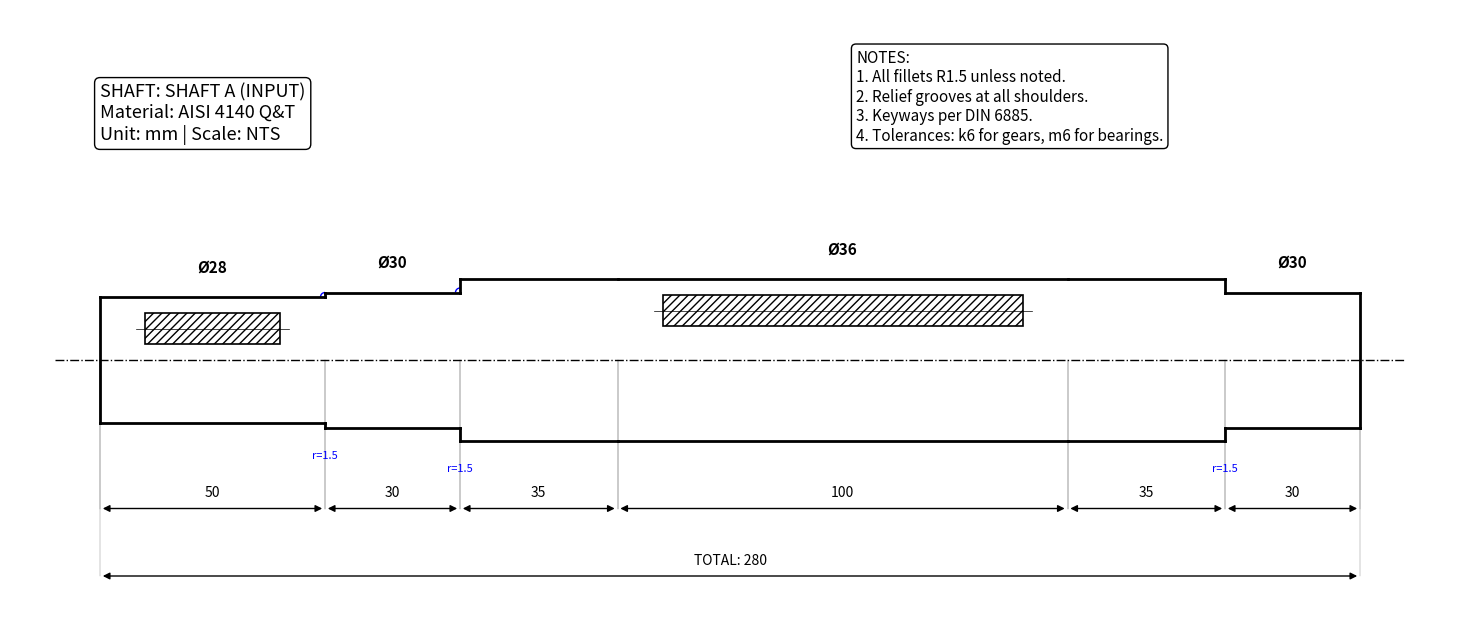
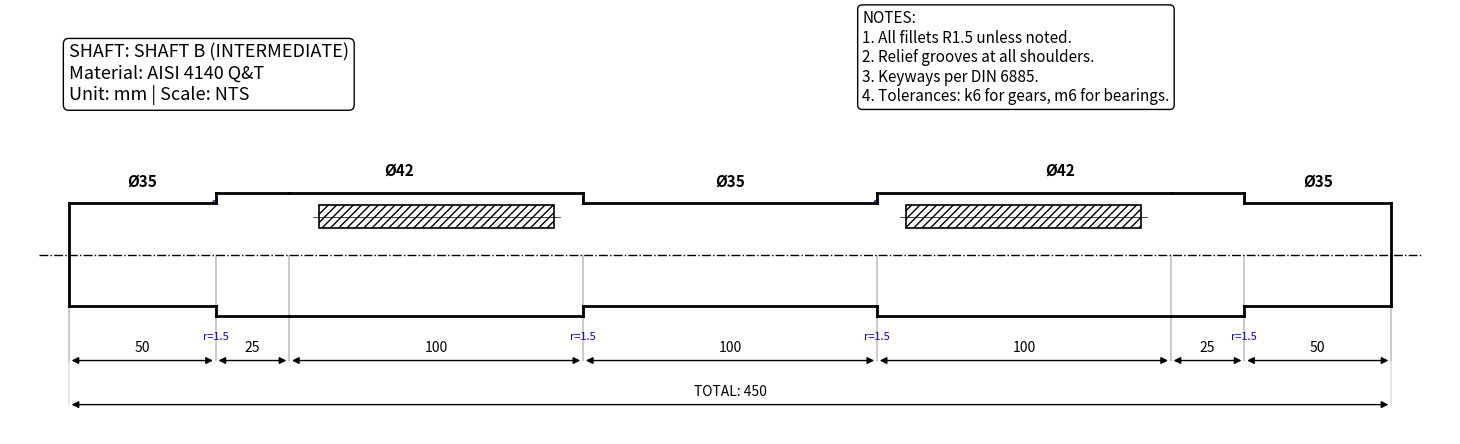
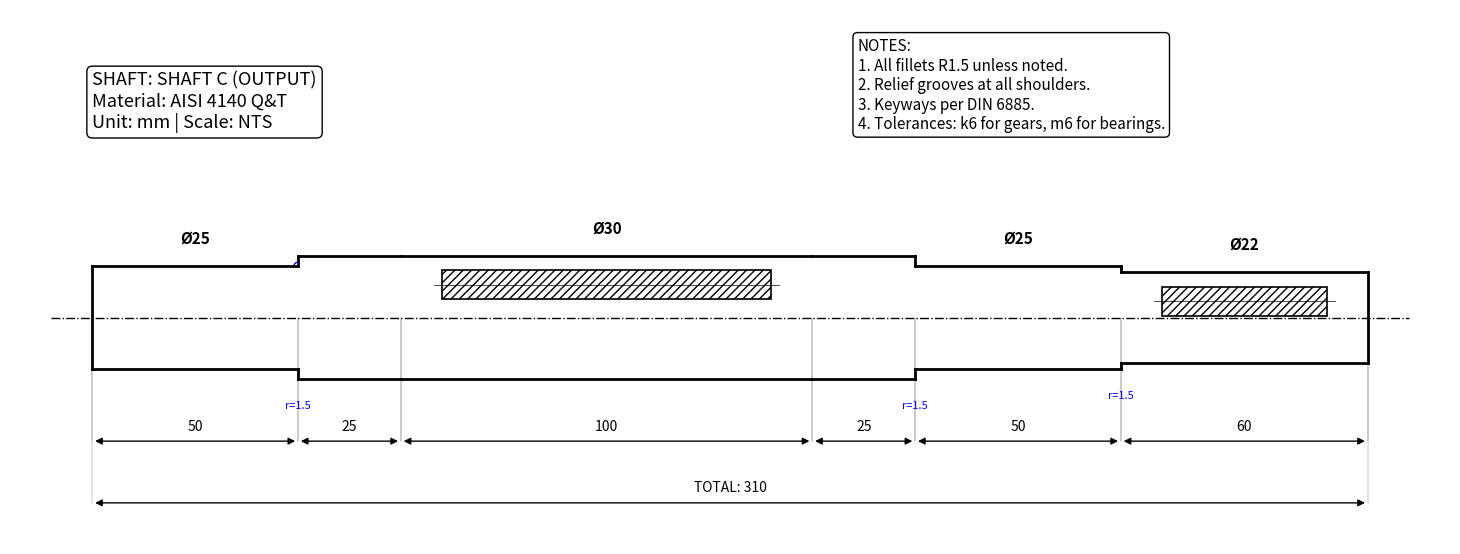

Write the Python code that produced these figures, in order.
import matplotlib.pyplot as plt
import matplotlib.patches as patches


def build_demo_shafts():
    """Return the reference shaft definitions used in the release figures.

    Bearing seats are centred on the analysis supports (bearing-centre spans of
    200/400/200 mm) and gear seats on the analysis gear positions. The gear-seat
    diameter continues up to the bearing so the bearing sits against that shoulder.
    """

    return [
        (
            "Shaft A (Input)",
            [
                (50, 28, "coupling"),
                (30, 30, "bearing"),
                (35, 36, "shoulder"),
                (100, 36, "gear"),
                (35, 36, "shoulder"),
                (30, 30, "bearing"),
            ],
            [
                (10, 30, 7),
                (125, 80, 7),
            ],
            280,
            "shaft_a_drawing.png",
        ),
        (
            "Shaft B (Intermediate)",
            [
                (50, 35, "bearing"),
                (25, 42, "shoulder"),
                (100, 42, "gear"),
                (100, 35, "spacer"),
                (100, 42, "gear"),
                (25, 42, "shoulder"),
                (50, 35, "bearing"),
            ],
            [
                (85, 80, 8),
                (285, 80, 8),
            ],
            450,
            "shaft_b_drawing.png",
        ),
        (
            "Shaft C (Output)",
            [
                (50, 25, "bearing"),
                (25, 30, "shoulder"),
                (100, 30, "gear"),
                (25, 30, "shoulder"),
                (50, 25, "bearing"),
                (60, 22, "coupling"),
            ],
            [
                (85, 80, 7),
                (260, 40, 7),
            ],
            310,
            "shaft_c_drawing.png",
        ),
    ]

def draw_technical_shaft(shaft_name, segments, keyways, total_len, output_filename):

    # Set figure size (approx. A4 landscape ratio)
    fig, ax = plt.subplots(figsize=(16, 10))
    
    # Adjust margins
    plt.subplots_adjust(left=0.05, right=0.95, top=0.90, bottom=0.10)
    ax.set_aspect('equal')
    ax.axis('off') # Hide axis lines
    
    current_x = 0
    max_d = 0
    
    # Find max diameter (for setting plot limits)
    for _, d, _ in segments:
        if d > max_d: max_d = d
    
    # --- 1. Draw Shaft Body ---
    # Lists to store coordinates
    x_coords_top = []
    y_coords_top = []
    
    for length, diameter, type_ in segments:
        radius = diameter / 2
        
        # Draw starting line for the first segment
        if current_x == 0:
            ax.plot([current_x, current_x], [-radius, radius], 'k-', linewidth=2)
            y_coords_top.append(radius)
        
        # Shoulder transitions
        if len(y_coords_top) > 0:
            prev_y = y_coords_top[-1]
            if prev_y != radius:
                # Vertical transition line
                ax.plot([current_x, current_x], [prev_y, radius], 'k-', linewidth=2)
                ax.plot([current_x, current_x], [-prev_y, -radius], 'k-', linewidth=2)
                
                # Simple Fillet representation (only on diameter increase)
                if radius > prev_y:
                    # Add a small arc to the corner
                    arc = patches.Arc((current_x, prev_y), width=2, height=2, theta1=90, theta2=180, color='blue', linewidth=1)
                    ax.add_patch(arc)
                    
        # Horizontal lines (Shaft OD)
        ax.plot([current_x, current_x + length], [radius, radius], 'k-', linewidth=2)
        ax.plot([current_x, current_x + length], [-radius, -radius], 'k-', linewidth=2)
        
        # Optional: Light segment separation line
        # ax.plot([current_x + length, current_x + length], [-radius, radius], 'k:', linewidth=0.5)
        
        current_x += length
        y_coords_top.append(radius)

    # Close the shaft end
    last_r = segments[-1][1] / 2
    ax.plot([current_x, current_x], [-last_r, last_r], 'k-', linewidth=2)

    # --- 2. Centerline ---
    ax.plot([-10, total_len + 10], [0, 0], 'k-.', linewidth=1)

    # --- 3. Keyways ---
    for kx, klen, kdepth in keyways:
        # Determine current segment diameter
        temp_x = 0
        seg_r = 0
        for sl, sd, _ in segments:
            if kx >= temp_x and kx < temp_x + sl:
                seg_r = sd / 2
                break
            temp_x += sl
            
        # Keyway top view representation (pocket style)
        # Position: Slightly below the top surface
        key_y_pos = seg_r - (kdepth * 0.5) 
        
        # Keyway profile
        rect = patches.Rectangle((kx, key_y_pos - kdepth), klen, kdepth, 
                                 linewidth=1.2, edgecolor='black', facecolor='none', hatch='////')
        ax.add_patch(rect)
        
        # Keyway centerline
        ax.plot([kx - 2, kx + klen + 2], [key_y_pos - kdepth/2, key_y_pos - kdepth/2], 'k-', linewidth=0.5)

    # --- 4. Dimensions ---
    # Helper function to draw arrows
    def draw_arrow(x1, y1, x2, y2, text, vertical=False):
        ax.annotate("", xy=(x1, y1), xytext=(x2, y2), 
                    arrowprops=dict(arrowstyle='<|-|>', lw=1, color='black'))
        
        mid_x = (x1 + x2) / 2
        mid_y = (y1 + y2) / 2
        
        if vertical: # Diameter dimensions
            ax.text(x1, y1 + 3, text, ha='center', va='bottom', fontsize=10, fontweight='bold', color='black')
        else: # Length dimensions
            ax.text(mid_x, mid_y + 2, text, ha='center', va='bottom', fontsize=10, color='black')
            # Extension lines
            ax.plot([x1, x1], [0, y1], 'k-', linewidth=0.3, alpha=0.5)
            ax.plot([x2, x2], [0, y2], 'k-', linewidth=0.3, alpha=0.5)

    curr_x_dim = 0
    # Length Dimensions (Bottom)
    dim_base_y = -max_d/2 - 15
    
    for l, d, t in segments:
        draw_arrow(curr_x_dim, dim_base_y, curr_x_dim + l, dim_base_y, f"{l}")
        curr_x_dim += l
    
    # Total Length
    draw_arrow(0, dim_base_y - 15, total_len, dim_base_y - 15, f"TOTAL: {total_len}")

    # Diameter Dimensions (Top), one label per run of equal diameter
    curr_x_dia = 0
    run_start = 0
    for idx, (l, d, t) in enumerate(segments):
        curr_x_dia += l
        if idx == len(segments) - 1 or segments[idx + 1][1] != d:
            ax.text((run_start + curr_x_dia) / 2, d/2 + 5, f"Ø{d}", ha='center', va='bottom', fontsize=11, fontweight='bold')
            run_start = curr_x_dia

    # Fillet note at every shoulder (diameter change)
    step_x = 0
    for (l, d, _), (_, d_next, _) in zip(segments[:-1], segments[1:]):
        step_x += l
        if d_next != d:
            ax.text(step_x, -max(d, d_next)/2 - 5, "r=1.5", ha='center', va='top', fontsize=8, color='blue')

    # --- 5. Title Block & Notes ---
    title_text = (
        f"SHAFT: {shaft_name.upper()}\n"
        f"Material: AISI 4140 Q&T\n"
        f"Unit: mm | Scale: NTS"
    )
    notes_text = (
        "NOTES:\n"
        "1. All fillets R1.5 unless noted.\n"
        "2. Relief grooves at all shoulders.\n"
        "3. Keyways per DIN 6885.\n"
        "4. Tolerances: k6 for gears, m6 for bearings."
    )

    # Safe positioning for the text boxes
    text_box_y = max_d/2 + 30
    box_style = dict(boxstyle='round,pad=0.3', facecolor='white', edgecolor='black')

    ax.text(0, text_box_y, title_text, fontsize=13,
            verticalalignment='bottom', horizontalalignment='left', bbox=box_style)
    ax.text(total_len * 0.6, text_box_y, notes_text, fontsize=11,
            verticalalignment='bottom', horizontalalignment='left', bbox=box_style)

    # Set manual plot limits to ensure everything fits
    ax.set_ylim(-max_d/2 - 40, max_d/2 + 60)
    ax.set_xlim(-20, total_len + 20)

    # Save output
    plt.savefig(output_filename, dpi=300, bbox_inches='tight')
    plt.close()
    print(f"Successfully generated: {output_filename}")

def render_demo_figures():
    for shaft_name, segments, keyways, total_len, filename in build_demo_shafts():
        draw_technical_shaft(shaft_name, segments, keyways, total_len, filename)


if __name__ == "__main__":
    render_demo_figures()
